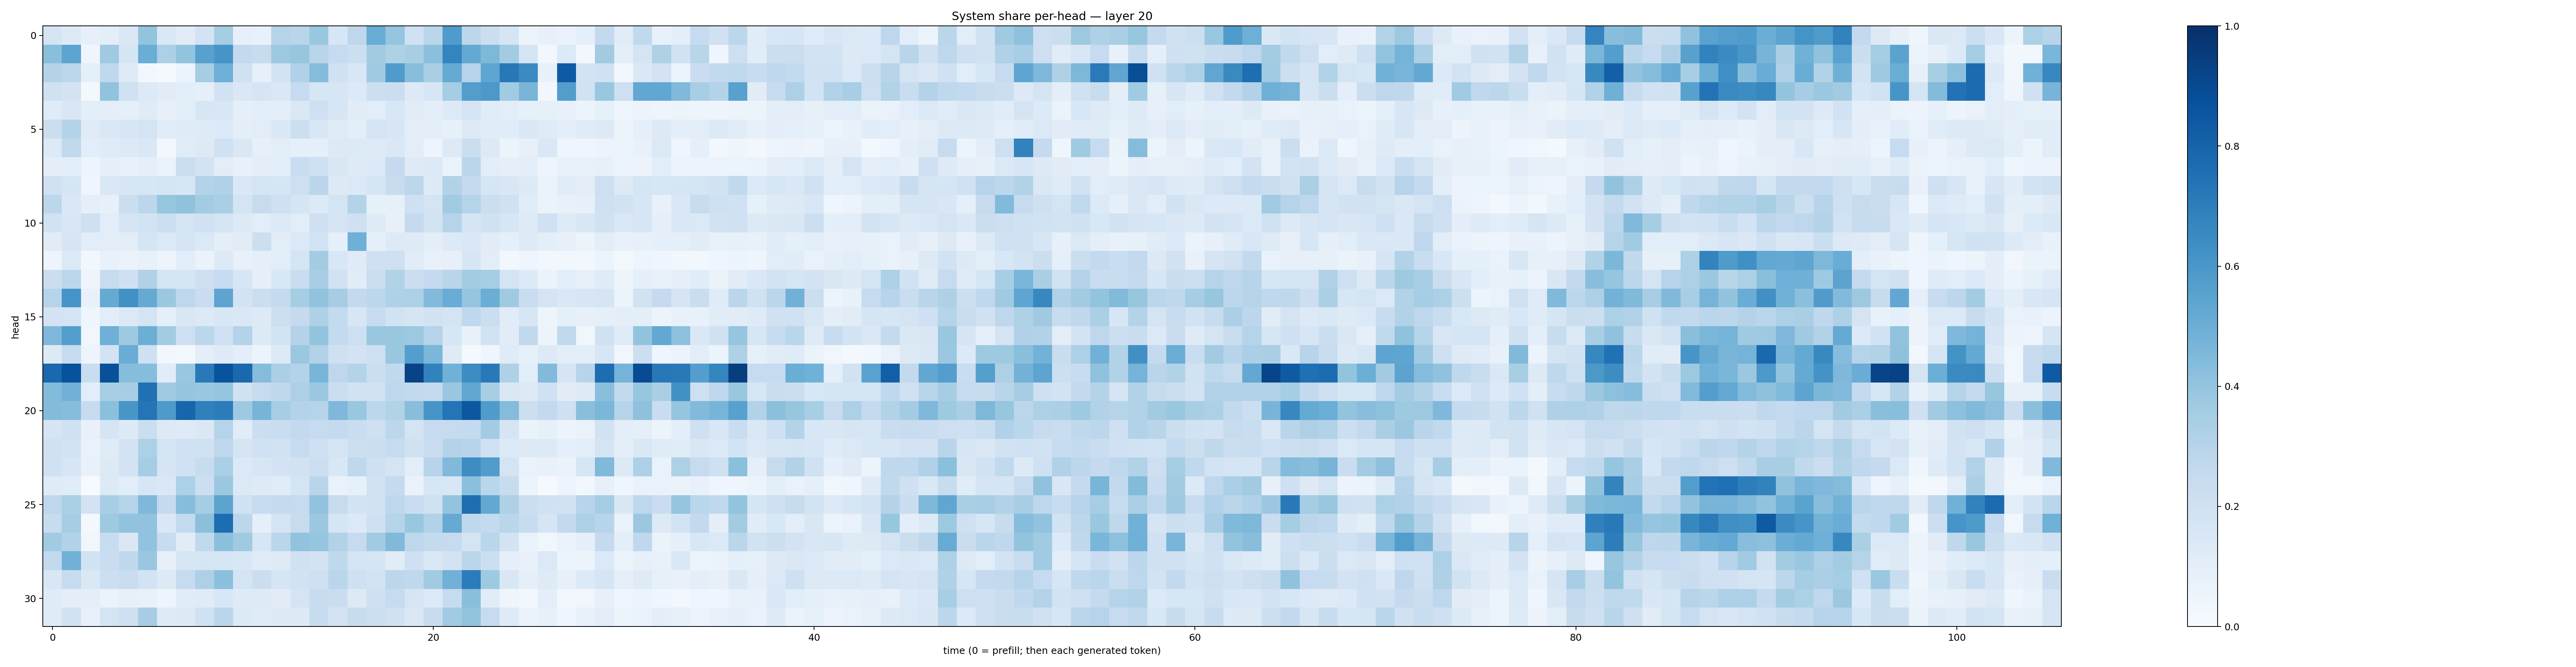

The data file committed next to this chart (first rows):
0.17568293, 0.1321443, 0.08139298, 0.099675484, 0.14330438, 0.39915174, 0.14372976, 0.1121004, 0.18159361, 0.3546025, 0.08032735, 0.07553695, 0.30344382, 0.29262677, 0.38589805, 0.16280031, 0.27465776, 0.5046132, 0.39744073, 0.20068464, 0.2889899, 0.584709, 0.28005365, 0.22555989
0.4234, 0.5409, 0.0401, 0.3697, 0.1646, 0.5008, 0.3311, 0.4014, 0.5579, 0.606, 0.258, 0.2351, 0.3774, 0.3937, 0.2907, 0.2498, 0.2167, 0.3595, 0.3234, 0.3414, 0.4192, 0.6738, 0.5231, 0.4561
0.3052, 0.2805, 0.08883, 0.2678, 0.1211, 0.02441, 0.01315, 0.05331, 0.3545, 0.4936, 0.1992, 0.08417, 0.1798, 0.3179, 0.4336, 0.2011, 0.1547, 0.3701, 0.5838, 0.428, 0.3385, 0.5169, 0.3036, 0.5366
0.1981, 0.1822, 0.01641, 0.4051, 0.2027, 0.1358, 0.1109, 0.1072, 0.08612, 0.1923, 0.1424, 0.1663, 0.1472, 0.2498, 0.1606, 0.1568, 0.1356, 0.2187, 0.2193, 0.1297, 0.1575, 0.3533, 0.571, 0.5948
0.1177, 0.1517, 0.09719, 0.0993, 0.08987, 0.1204, 0.07922, 0.1031, 0.1637, 0.1488, 0.09185, 0.108, 0.101, 0.1481, 0.204, 0.1575, 0.1127, 0.1082, 0.153, 0.1101, 0.09495, 0.1338, 0.1784, 0.1138
0.2198, 0.3067, 0.1197, 0.1476, 0.1597, 0.1729, 0.1137, 0.1196, 0.1217, 0.1364, 0.09778, 0.1049, 0.1423, 0.2182, 0.1524, 0.1201, 0.09612, 0.1746, 0.1589, 0.104, 0.09647, 0.08378, 0.1318, 0.1171
0.1342, 0.2644, 0.1069, 0.1208, 0.1261, 0.1436, 0.02627, 0.1147, 0.1315, 0.201, 0.1427, 0.08509, 0.103, 0.0936, 0.09248, 0.1256, 0.1331, 0.1239, 0.1465, 0.105, 0.05001, 0.1275, 0.2253, 0.1272
0.09378, 0.1093, 0.04868, 0.09305, 0.07484, 0.08928, 0.06403, 0.2209, 0.1809, 0.1054, 0.07211, 0.09897, 0.1081, 0.228, 0.2082, 0.1501, 0.1248, 0.1361, 0.2505, 0.1217, 0.1359, 0.06835, 0.2844, 0.1074
0.1994, 0.168, 0.04316, 0.1457, 0.162, 0.1632, 0.1761, 0.1616, 0.3084, 0.3178, 0.1416, 0.1788, 0.1694, 0.2136, 0.2816, 0.1289, 0.1405, 0.1666, 0.2347, 0.2781, 0.1307, 0.3122, 0.2528, 0.1676
0.279, 0.1471, 0.08738, 0.08111, 0.2263, 0.2804, 0.3939, 0.4076, 0.3587, 0.3384, 0.1758, 0.245, 0.209, 0.1669, 0.1328, 0.1749, 0.3066, 0.08281, 0.08561, 0.2066, 0.178, 0.3641, 0.3029, 0.224
0.188, 0.1504, 0.2077, 0.1041, 0.1686, 0.1873, 0.2161, 0.1753, 0.2004, 0.1764, 0.1326, 0.1079, 0.1377, 0.1083, 0.2069, 0.1779, 0.2084, 0.1235, 0.08167, 0.2507, 0.1856, 0.2997, 0.1703, 0.1986
0.1094, 0.1644, 0.106, 0.1046, 0.1041, 0.1716, 0.1388, 0.1705, 0.1399, 0.09559, 0.1126, 0.2159, 0.1049, 0.139, 0.1856, 0.08654, 0.4921, 0.08738, 0.1258, 0.1232, 0.09433, 0.1357, 0.1481, 0.1094
0.04729, 0.1385, 0.02654, 0.07745, 0.06583, 0.07152, 0.04792, 0.1086, 0.06561, 0.1271, 0.07252, 0.09172, 0.1084, 0.1792, 0.3576, 0.1559, 0.1204, 0.2104, 0.2056, 0.1134, 0.07657, 0.08062, 0.1581, 0.1017
0.2215, 0.2785, 0.05041, 0.2397, 0.2095, 0.3185, 0.1795, 0.1719, 0.2112, 0.2499, 0.164, 0.09218, 0.1534, 0.2322, 0.346, 0.1919, 0.1106, 0.2194, 0.3137, 0.223, 0.25, 0.2928, 0.3566, 0.3541
0.3033, 0.6165, 0.07338, 0.5192, 0.627, 0.515, 0.3825, 0.2736, 0.2284, 0.5412, 0.1828, 0.2224, 0.2543, 0.3522, 0.4031, 0.3487, 0.2581, 0.2784, 0.3208, 0.3248, 0.4429, 0.5059, 0.3952, 0.501
0.1805, 0.1746, 0.04401, 0.1092, 0.1393, 0.1795, 0.09003, 0.1494, 0.1356, 0.1552, 0.147, 0.1269, 0.2182, 0.2508, 0.3238, 0.2565, 0.1622, 0.2478, 0.1918, 0.1643, 0.1936, 0.1762, 0.2677, 0.2204
0.4503, 0.571, 0.03277, 0.4914, 0.3733, 0.4998, 0.3571, 0.2133, 0.2791, 0.2013, 0.3065, 0.1332, 0.1873, 0.3078, 0.4014, 0.2545, 0.213, 0.3885, 0.3875, 0.3752, 0.3019, 0.1571, 0.0742, 0.194
0.125, 0.2427, 0.04899, 0.1872, 0.5055, 0.2087, 0.02776, 0.0158, 0.09683, 0.123, 0.09922, 0.05459, 0.1356, 0.3825, 0.3154, 0.2092, 0.1802, 0.2117, 0.3845, 0.5666, 0.4587, 0.1239, 0.01266, 0.0449
0.783, 0.8721, 0.2324, 0.8759, 0.4311, 0.4318, 0.1153, 0.3832, 0.7154, 0.865, 0.7811, 0.4346, 0.3326, 0.3069, 0.4676, 0.2749, 0.3074, 0.225, 0.2638, 0.9222, 0.683, 0.4848, 0.6432, 0.7159
0.4383, 0.4828, 0.1085, 0.345, 0.351, 0.7501, 0.3675, 0.3968, 0.385, 0.3961, 0.1959, 0.243, 0.2734, 0.3275, 0.379, 0.2211, 0.1903, 0.1908, 0.2759, 0.2593, 0.2517, 0.3833, 0.5321, 0.3404
0.4413, 0.4301, 0.2448, 0.4204, 0.6017, 0.7375, 0.586, 0.7931, 0.6878, 0.7039, 0.3724, 0.4706, 0.3482, 0.306, 0.3017, 0.4531, 0.3883, 0.279, 0.3089, 0.4259, 0.6075, 0.7369, 0.8481, 0.5828
0.1659, 0.1997, 0.07198, 0.1704, 0.1255, 0.22, 0.1302, 0.1243, 0.1428, 0.2972, 0.1164, 0.2217, 0.2337, 0.2603, 0.2499, 0.2507, 0.2306, 0.2103, 0.2786, 0.173, 0.2498, 0.2466, 0.2571, 0.3591
0.1974, 0.1818, 0.06831, 0.1211, 0.1807, 0.33, 0.1728, 0.1994, 0.1987, 0.2735, 0.1732, 0.1999, 0.1903, 0.2463, 0.2046, 0.1778, 0.2165, 0.2254, 0.2471, 0.1956, 0.227, 0.3071, 0.2946, 0.2027
0.2007, 0.1632, 0.07048, 0.1251, 0.1798, 0.3531, 0.1711, 0.203, 0.242, 0.3323, 0.1382, 0.159, 0.1811, 0.1891, 0.2167, 0.1557, 0.2729, 0.2048, 0.1786, 0.1028, 0.2946, 0.4465, 0.6429, 0.577
0.1185, 0.1146, 0.006779, 0.1275, 0.1088, 0.1565, 0.1483, 0.3299, 0.2172, 0.3806, 0.1367, 0.125, 0.1143, 0.1732, 0.2928, 0.06956, 0.08277, 0.1938, 0.2519, 0.06953, 0.1634, 0.1529, 0.4217, 0.287
0.2745, 0.3322, 0.1797, 0.3463, 0.3003, 0.4519, 0.2517, 0.4332, 0.3528, 0.5458, 0.2012, 0.2499, 0.2568, 0.2493, 0.403, 0.2444, 0.1841, 0.1881, 0.2737, 0.2271, 0.1986, 0.4009, 0.7616, 0.525
0.2368, 0.3487, 0.02245, 0.3734, 0.4026, 0.4033, 0.1431, 0.257, 0.4194, 0.7654, 0.2777, 0.09303, 0.1734, 0.2453, 0.3793, 0.166, 0.1375, 0.206, 0.2988, 0.3905, 0.3135, 0.5154, 0.2689, 0.2576
0.3645, 0.311, 0.03181, 0.2414, 0.1431, 0.4044, 0.2417, 0.1116, 0.2631, 0.4211, 0.3707, 0.1567, 0.2887, 0.4042, 0.3972, 0.3156, 0.2463, 0.3641, 0.4477, 0.2755, 0.254, 0.2473, 0.1722, 0.2862
0.2592, 0.4809, 0.1938, 0.2303, 0.2717, 0.3837, 0.08099, 0.16, 0.1669, 0.1574, 0.1542, 0.1181, 0.1212, 0.1988, 0.1835, 0.2709, 0.1723, 0.1696, 0.1104, 0.2099, 0.1478, 0.1798, 0.285, 0.2161
0.1501, 0.2445, 0.1469, 0.2186, 0.232, 0.186, 0.1268, 0.2477, 0.3258, 0.418, 0.1734, 0.2244, 0.1645, 0.195, 0.2079, 0.2882, 0.2038, 0.1822, 0.2794, 0.2699, 0.3596, 0.4829, 0.705, 0.3742
0.1184, 0.1004, 0.09551, 0.06527, 0.08085, 0.07455, 0.04771, 0.1143, 0.1188, 0.1532, 0.1213, 0.1231, 0.1107, 0.176, 0.2382, 0.2284, 0.1272, 0.2056, 0.2485, 0.1685, 0.1335, 0.2456, 0.4234, 0.1151
0.119, 0.1947, 0.07147, 0.1737, 0.2085, 0.3487, 0.1247, 0.1317, 0.2019, 0.2845, 0.1352, 0.1203, 0.1268, 0.1253, 0.242, 0.1804, 0.2344, 0.2161, 0.1963, 0.146, 0.2381, 0.3646, 0.3987, 0.2491
